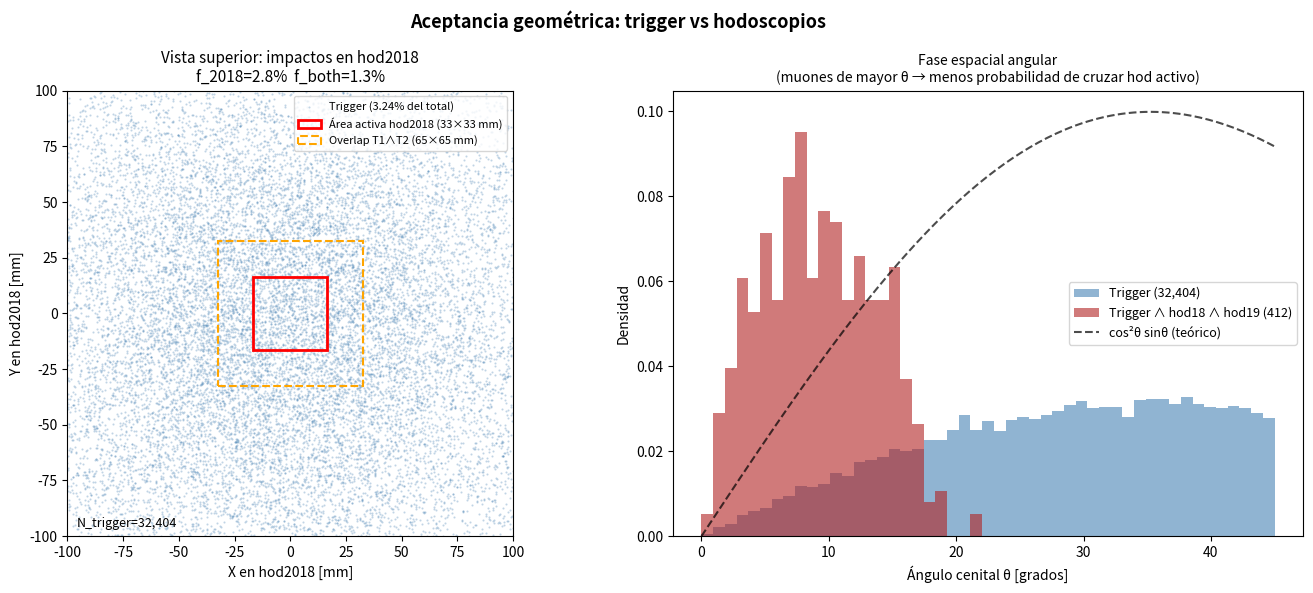
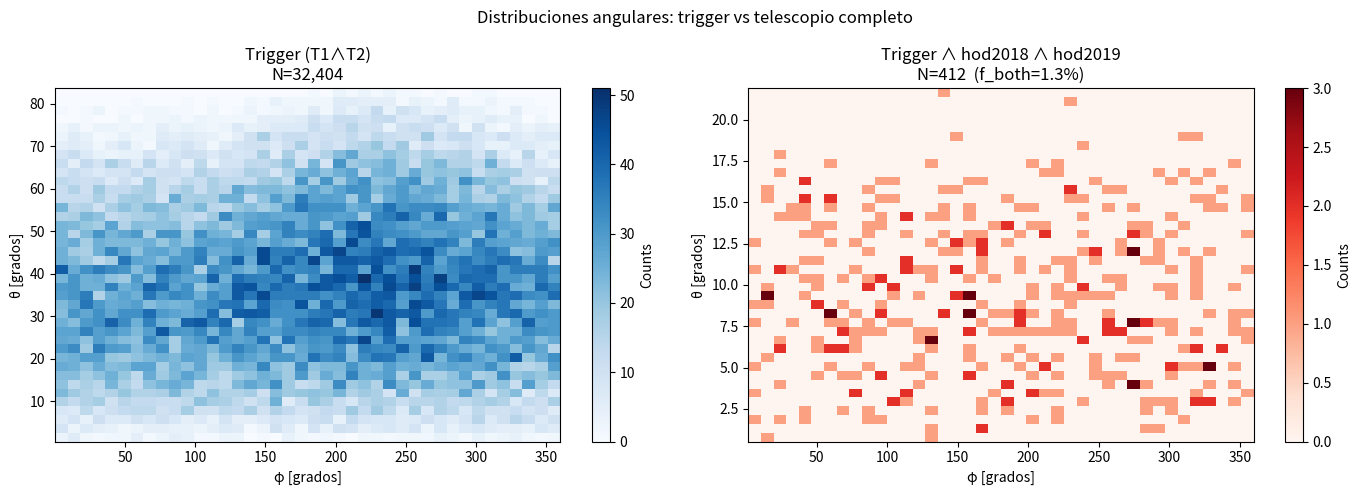

Generate these figures, in order, with matplotlib:
#!/usr/bin/env python3
"""
geom_acceptance.py
Monte Carlo geométrico de aceptancia del trigger vs hodoscopios.
NO requiere Geant4 — solo trazado de rayos rectos con distribución cos²θ.

Geometría (z creciente hacia arriba, muones descienden):
  hod2018  z=0 mm            área activa ±16.5 mm
  hod2019  z=98.4 mm         área activa ±16.5 mm
  T1 center z=124.1 mm       150×150 mm, centro en (-42.5, -42.5) mm
  T2 center z=134.1 mm       150×150 mm, centro en (+42.5, +42.5) mm
  Muones generados z=160 mm y descienden.
"""

import numpy as np
import os
import sys

try:
    import matplotlib
    matplotlib.use('Agg')
    import matplotlib.pyplot as plt
    HAS_MPL = True
except ImportError:
    HAS_MPL = False
    print("WARNING: matplotlib not available; figures will not be generated")

# ─── Geometría ───────────────────────────────────────────────────────────────
Z_START = 160.0   # mm — generación de muones
Z_T2    = 134.1   # mm — T2 (primera placa que ven los muones al descender)
Z_T1    = 124.1   # mm — T1
Z_HOD19 =  98.4   # mm — hod2019
Z_HOD18 =   0.0   # mm — hod2018

# T1: centro (-42.5, -42.5), 150×150
T1_xlo, T1_xhi = -42.5-75, -42.5+75  # [-117.5,  32.5]
T1_ylo, T1_yhi = -42.5-75, -42.5+75

# T2: centro (+42.5, +42.5), 150×150
T2_xlo, T2_xhi =  42.5-75,  42.5+75  # [ -32.5, 117.5]
T2_ylo, T2_yhi =  42.5-75,  42.5+75

HOD_HALF = 16.5   # ±16.5 mm → 33×33 mm área activa

# ─── Generación ──────────────────────────────────────────────────────────────
def run_mc(N=1_000_000, seed=42, outdir="."):
    rng = np.random.default_rng(seed)
    print(f"Generando {N:,} muones (seed={seed})...")

    # Ángulo cenital: distribución cos²θ sinθ
    # CDF: F(θ)=1−cos³θ → θ = arccos(U^{1/3})
    U   = rng.uniform(0, 1, N)
    theta = np.arccos(U**(1.0/3.0))
    phi   = rng.uniform(0, 2*np.pi, N)

    # Vectores de dirección (descenso en -z)
    dx = np.sin(theta) * np.cos(phi)
    dy = np.sin(theta) * np.sin(phi)
    dz = -np.cos(theta)   # siempre negativo

    # Posición inicial (amplia para capturar todos los rayos que pueden cruzar el trigger)
    # El overlap del trigger es 65×65 centrado en (0,0) a z≈129. Con θ_max≈45° y
    # dz_vertical≈31 mm, el origen puede estar hasta ±75+31≈106 mm del centro → usar ±180 mm.
    x0 = rng.uniform(-180, 180, N)
    y0 = rng.uniform(-180, 180, N)
    z0 = Z_START

    # Propagación a cada plano: t = (z_target - z0) / dz
    def prop(z_target):
        t = (z_target - z0) / dz
        return x0 + dx*t, y0 + dy*t

    xT2, yT2   = prop(Z_T2)
    xT1, yT1   = prop(Z_T1)
    x19, y19   = prop(Z_HOD19)
    x18, y18   = prop(Z_HOD18)

    # Condiciones de trigger (geométricas)
    inT2 = (xT2 >= T2_xlo) & (xT2 <= T2_xhi) & (yT2 >= T2_ylo) & (yT2 <= T2_yhi)
    inT1 = (xT1 >= T1_xlo) & (xT1 <= T1_xhi) & (yT1 >= T1_ylo) & (yT1 <= T1_yhi)
    trig = inT1 & inT2

    # Áreas activas de hodoscopios
    in18 = (np.abs(x18) <= HOD_HALF) & (np.abs(y18) <= HOD_HALF)
    in19 = (np.abs(x19) <= HOD_HALF) & (np.abs(y19) <= HOD_HALF)

    N_trig = trig.sum()
    if N_trig == 0:
        print("ERROR: no triggered muons!")
        return

    f18   = (trig & in18).sum() / N_trig
    f19   = (trig & in19).sum() / N_trig
    fboth = (trig & in18 & in19).sum() / N_trig

    # Ángulos para los eventos triggerados (para fase-space plot)
    theta_trig = theta[trig]
    theta_both = theta[trig & in18 & in19]

    # ── Resultados ────────────────────────────────────────────────────────────
    err18   = np.sqrt(f18   * (1-f18)   / N_trig)
    err19   = np.sqrt(f19   * (1-f19)   / N_trig)
    errboth = np.sqrt(fboth * (1-fboth) / N_trig)

    print(f"\n=== RESULTADOS DE ACEPTANCIA GEOMÉTRICA ===")
    print(f"  N generados:   {N:,}")
    print(f"  N trigger:     {N_trig:,}  ({100*N_trig/N:.3f}% del total)")
    print(f"  f_2018         = {f18:.4f} ± {err18:.4f}   ({100*f18:.2f}%)")
    print(f"  f_2019         = {f19:.4f} ± {err19:.4f}   ({100*f19:.2f}%)")
    print(f"  f_both         = {fboth:.4f} ± {errboth:.4f}   ({100*fboth:.2f}%)")
    print(f"\n  Implicación: solo {100*fboth:.1f}% de los muones triggerados cruzan ambas")
    print(f"  áreas activas. ε_det(hod2018) = ε_sig / {f18:.3f}")

    # ── Reconciliación de eficiencias ─────────────────────────────────────────
    # Valores del análisis experimental
    eps_sys_v7  = 0.999    # fracción con cualquier hit en hod2018 (v7)
    eps_sig_v7  = 0.1227   # fracción con cluster limpio Q>umbral (v7, charge_analysis)
    eps_sig_v8  = 0.0249   # v8
    eps_det_v7  = eps_sig_v7  / f18 if f18 > 0 else 0
    eps_det_v8  = eps_sig_v8  / f18 if f18 > 0 else 0

    print(f"\n=== RECONCILIACIÓN DE EFICIENCIAS hod2018X ===")
    print(f"  ε_sys   (v7) = {eps_sys_v7*100:.1f}%  [fondo incluido — hits de cualquier canal]")
    print(f"  ε_sig   (v7) = {eps_sig_v7*100:.2f}%  [cluster limpio Q>umbral_Q, cualquier posición]")
    print(f"  ε_det   (v7) = {eps_det_v7*100:.2f}%  [ε_sig / f_2018 — eficiencia de detector corregida]")
    print(f"  ε_sig   (v8) = {eps_sig_v8*100:.2f}%")
    print(f"  ε_det   (v8) = {eps_det_v8*100:.2f}%")
    print(f"\n  CAVEAT: ε_sys=99.9% NO es eficiencia de muones.")
    print(f"  Es tasa de sistema (include fondo). ε_det es la estimación corregida.")

    # ── Guardar resultados ────────────────────────────────────────────────────
    with open(os.path.join(outdir, "geom_acceptance.txt"), "w") as fout:
        fout.write("=== Aceptancia Geométrica — Monte Carlo ===\n\n")
        fout.write(f"N_generados   = {N:,}\n")
        fout.write(f"N_trigger     = {N_trig:,}  ({100*N_trig/N:.3f}%)\n")
        fout.write(f"f_2018        = {f18:.5f} ± {err18:.5f}  ({100*f18:.2f}%)\n")
        fout.write(f"f_2019        = {f19:.5f} ± {err19:.5f}  ({100*f19:.2f}%)\n")
        fout.write(f"f_both        = {fboth:.5f} ± {errboth:.5f}  ({100*fboth:.2f}%)\n\n")
        fout.write("Reconciliación eficiencias hod2018X:\n")
        fout.write(f"  eps_sys_v7  = {eps_sys_v7*100:.1f}%  [tasa de sistema, fondo incluido]\n")
        fout.write(f"  eps_sig_v7  = {eps_sig_v7*100:.2f}%  [cluster limpio Q>umbral]\n")
        fout.write(f"  eps_det_v7  = {eps_det_v7*100:.2f}%  [= eps_sig / f_2018, corregida por geometria]\n")
        fout.write(f"  eps_sig_v8  = {eps_sig_v8*100:.2f}%\n")
        fout.write(f"  eps_det_v8  = {eps_det_v8*100:.2f}%\n")
    print(f"\n  → geom_acceptance.txt escrito en {outdir}")

    if not HAS_MPL:
        print("Skipping figures (matplotlib unavailable)")
        return f18, f19, fboth

    # ── Figura 1: Vista superior — impactos en hod2018 de muones triggerados ──
    fig, axes = plt.subplots(1, 2, figsize=(14, 6))
    fig.suptitle("Aceptancia geométrica: trigger vs hodoscopios", fontsize=13, fontweight='bold')

    # Panel izquierdo: posiciones en hod2018 para muones trigger
    ax = axes[0]
    sample = np.random.choice(N_trig, min(N_trig, 30000), replace=False)
    ax.scatter(x18[trig][sample], y18[trig][sample], s=0.3, alpha=0.3, color='steelblue',
               label=f'Trigger ({100*N_trig/N:.2f}% del total)')
    # Área activa
    rect = plt.Rectangle((-HOD_HALF, -HOD_HALF), 2*HOD_HALF, 2*HOD_HALF,
                          fill=False, edgecolor='red', linewidth=2,
                          label=f'Área activa hod2018 (33×33 mm)')
    ax.add_patch(rect)
    # Overlap 65×65
    rect2 = plt.Rectangle((-32.5, -32.5), 65, 65,
                           fill=False, edgecolor='orange', linewidth=1.5,
                           linestyle='--', label='Overlap T1∧T2 (65×65 mm)')
    ax.add_patch(rect2)
    ax.set_xlim(-100, 100); ax.set_ylim(-100, 100)
    ax.set_xlabel("X en hod2018 [mm]"); ax.set_ylabel("Y en hod2018 [mm]")
    ax.set_title(f"Vista superior: impactos en hod2018\n"
                 f"f_2018={100*f18:.1f}%  f_both={100*fboth:.1f}%", fontsize=11)
    ax.legend(fontsize=8, loc='upper right'); ax.set_aspect('equal')
    ax.text(0.02, 0.02, f"N_trigger={N_trig:,}", transform=ax.transAxes, fontsize=9)

    # Panel derecho: distribución de θ — trigger vs ambos hodoscopios
    ax = axes[1]
    bins = np.linspace(0, 45, 50)
    ax.hist(np.degrees(theta_trig), bins=bins, density=True, alpha=0.6, color='steelblue',
            label=f'Trigger ({N_trig:,})')
    ax.hist(np.degrees(theta_both), bins=bins, density=True, alpha=0.6, color='firebrick',
            label=f'Trigger ∧ hod18 ∧ hod19 ({(trig & in18 & in19).sum():,})')
    # cos²θ reference
    th_plot = np.linspace(0, 45, 200)
    cos2_dist = 3 * np.cos(np.radians(th_plot))**2 * np.sin(np.radians(th_plot)) * np.pi/180
    ax.plot(th_plot, cos2_dist / cos2_dist.max() * ax.get_ylim()[1] if ax.get_ylim()[1]>0 else cos2_dist,
            'k--', lw=1.5, label='cos²θ sinθ (teórico)', alpha=0.7)
    ax.set_xlabel("Ángulo cenital θ [grados]"); ax.set_ylabel("Densidad")
    ax.set_title("Fase espacial angular\n(muones de mayor θ → menos probabilidad de cruzar hod activo)",
                 fontsize=10)
    ax.legend(fontsize=9)

    plt.tight_layout()
    fig.savefig(os.path.join(outdir, "acceptance_MC_topview.png"), dpi=150, bbox_inches='tight')
    plt.close(fig)
    print("  → acceptance_MC_topview.png generada")

    # ── Figura 2: Fase espacial (2D) ─────────────────────────────────────────
    fig, axes = plt.subplots(1, 2, figsize=(14, 5))
    fig.suptitle("Distribuciones angulares: trigger vs telescopio completo", fontsize=12)

    # θ vs φ para trigger
    ax = axes[0]
    h, xe, ye = np.histogram2d(np.degrees(theta[trig]), np.degrees(phi[trig]), bins=40)
    pcm = ax.pcolormesh(ye, xe, h, cmap='Blues')
    fig.colorbar(pcm, ax=ax, label='Counts')
    ax.set_xlabel("φ [grados]"); ax.set_ylabel("θ [grados]")
    ax.set_title(f"Trigger (T1∧T2)\nN={N_trig:,}")

    # θ vs φ para ambos hodoscopios
    ax = axes[1]
    both_mask = trig & in18 & in19
    h2, xe, ye = np.histogram2d(np.degrees(theta[both_mask]), np.degrees(phi[both_mask]), bins=40)
    pcm2 = ax.pcolormesh(ye, xe, h2, cmap='Reds')
    fig.colorbar(pcm2, ax=ax, label='Counts')
    ax.set_xlabel("φ [grados]"); ax.set_ylabel("θ [grados]")
    ax.set_title(f"Trigger ∧ hod2018 ∧ hod2019\nN={(both_mask).sum():,}  (f_both={100*fboth:.1f}%)")

    plt.tight_layout()
    fig.savefig(os.path.join(outdir, "acceptance_phase_space.png"), dpi=150, bbox_inches='tight')
    plt.close(fig)
    print("  → acceptance_phase_space.png generada")

    return f18, f19, fboth

# ─── Main ────────────────────────────────────────────────────────────────────
if __name__ == "__main__":
    import datetime
    ds = datetime.datetime.now().strftime("%Y%m%d_%H%M%S")
    outdir = os.path.join("outputs", f"geom_acceptance_{ds}")
    os.makedirs(outdir, exist_ok=True)
    print(f"=== geom_acceptance.py ===")
    print(f"Outdir: {outdir}\n")
    f18, f19, fboth = run_mc(N=1_000_000, seed=42, outdir=outdir)
    print(f"\nDone. Output: {outdir}")
